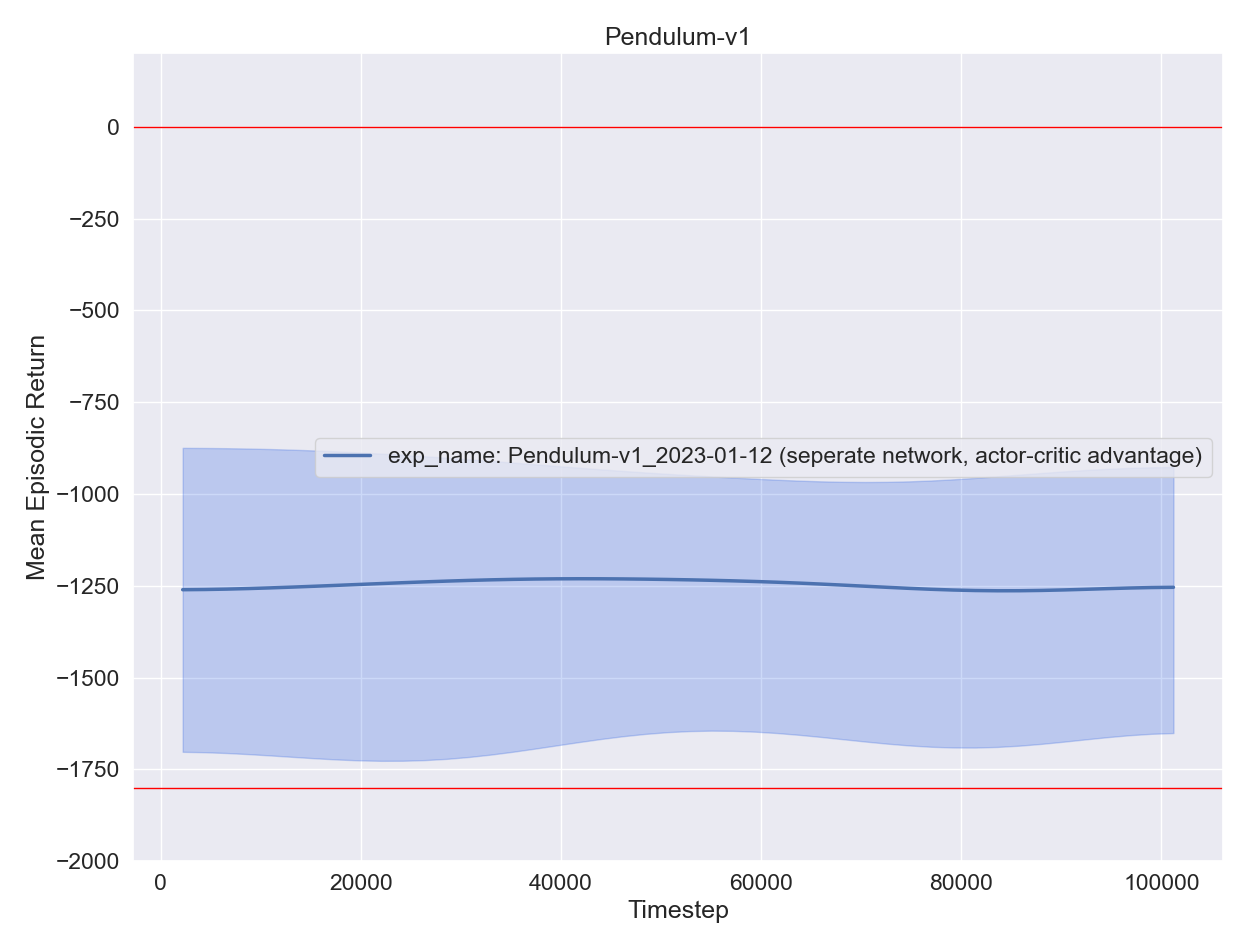

The table this chart was drawn from, first rows:
, experiment, timestep, mean episodic runtime, mean episodic length, eval episodes, mean episodic returns, min episodic returns, max episodic returns, std episodic returns
0, exp_name: Pendulum-v1_2023-01-12 (sepera…, 2200, 0.03701, 200.0, 11, -1225, -1633, -739.7, 293.1
0, exp_name: Pendulum-v1_2023-01-12 (sepera…, 4400, 0.03721, 200.0, 11, -1467, -1717, -1204, 164.6
0, exp_name: Pendulum-v1_2023-01-12 (sepera…, 6600, 0.0394, 200.0, 11, -1397, -1732, -879.5, 304.5
0, exp_name: Pendulum-v1_2023-01-12 (sepera…, 8800, 0.03692, 200.0, 11, -1100, -1405, -744.6, 225.2
0, exp_name: Pendulum-v1_2023-01-12 (sepera…, 11000, 0.03537, 200.0, 11, -1140, -1868, -806.4, 289.3
0, exp_name: Pendulum-v1_2023-01-12 (sepera…, 13200, 0.03551, 200.0, 11, -1090, -1764, -767.4, 293.9
0, exp_name: Pendulum-v1_2023-01-12 (sepera…, 15400, 0.03504, 200.0, 11, -1361, -1783, -759.3, 371.7
0, exp_name: Pendulum-v1_2023-01-12 (sepera…, 17600, 0.03637, 200.0, 11, -1291, -1686, -941.7, 263
0, exp_name: Pendulum-v1_2023-01-12 (sepera…, 19800, 0.03821, 200.0, 11, -1184, -1782, -869.2, 259.9
0, exp_name: Pendulum-v1_2023-01-12 (sepera…, 22000, 0.03522, 200.0, 11, -1300, -1613, -1032, 197.2
0, exp_name: Pendulum-v1_2023-01-12 (sepera…, 24200, 0.03531, 200.0, 11, -1264, -1798, -1006, 274
0, exp_name: Pendulum-v1_2023-01-12 (sepera…, 26400, 0.03502, 200.0, 11, -1288, -1856, -879.1, 307.8
0, exp_name: Pendulum-v1_2023-01-12 (sepera…, 28600, 0.0349, 200.0, 11, -1362, -1814, -883.1, 327.3
0, exp_name: Pendulum-v1_2023-01-12 (sepera…, 30800, 0.03563, 200.0, 11, -1132, -1833, -862.8, 265.9
0, exp_name: Pendulum-v1_2023-01-12 (sepera…, 33000, 0.03823, 200.0, 11, -1180, -1612, -855.3, 294.1
0, exp_name: Pendulum-v1_2023-01-12 (sepera…, 35200, 0.03548, 200.0, 11, -1180, -1844, -867.3, 266.3
0, exp_name: Pendulum-v1_2023-01-12 (sepera…, 37400, 0.03494, 200.0, 11, -1186, -1803, -905.6, 282
0, exp_name: Pendulum-v1_2023-01-12 (sepera…, 39600, 0.035, 200.0, 11, -1158, -1575, -847.6, 204.6
0, exp_name: Pendulum-v1_2023-01-12 (sepera…, 41800, 0.03481, 200.0, 11, -1245, -1614, -943.8, 268.1
0, exp_name: Pendulum-v1_2023-01-12 (sepera…, 44000, 0.03525, 200.0, 11, -1241, -1608, -891.6, 224.4
0, exp_name: Pendulum-v1_2023-01-12 (sepera…, 46200, 0.03784, 200.0, 11, -1315, -1613, -1073, 158.8
0, exp_name: Pendulum-v1_2023-01-12 (sepera…, 48400, 0.03656, 200.0, 11, -1257, -1606, -1042, 181.9
0, exp_name: Pendulum-v1_2023-01-12 (sepera…, 50600, 0.03487, 200.0, 11, -1264, -1584, -1031, 164.5
0, exp_name: Pendulum-v1_2023-01-12 (sepera…, 52800, 0.03524, 200.0, 11, -1303, -1684, -1048, 221.6
0, exp_name: Pendulum-v1_2023-01-12 (sepera…, 55000, 0.03487, 200.0, 11, -1084, -1487, -873.6, 143
0, exp_name: Pendulum-v1_2023-01-12 (sepera…, 57200, 0.03517, 200.0, 11, -1210, -1683, -892.6, 270.9
0, exp_name: Pendulum-v1_2023-01-12 (sepera…, 59400, 0.03796, 200.0, 11, -1233, -1635, -752.4, 273.7
0, exp_name: Pendulum-v1_2023-01-12 (sepera…, 61600, 0.03735, 200.0, 11, -1155, -1505, -765.5, 208.8
0, exp_name: Pendulum-v1_2023-01-12 (sepera…, 63800, 0.03509, 200.0, 11, -1380, -1729, -1132, 175.3
0, exp_name: Pendulum-v1_2023-01-12 (sepera…, 66000, 0.03502, 200.0, 11, -1223, -1570, -977.2, 171.9
0, exp_name: Pendulum-v1_2023-01-12 (sepera…, 68200, 0.03485, 200.0, 11, -1249, -1811, -1077, 242.2
0, exp_name: Pendulum-v1_2023-01-12 (sepera…, 70400, 0.03465, 200.0, 11, -1220, -1582, -1076, 149
0, exp_name: Pendulum-v1_2023-01-12 (sepera…, 72600, 0.03731, 200.0, 11, -1218, -1724, -988.9, 197.3
0, exp_name: Pendulum-v1_2023-01-12 (sepera…, 74800, 0.0371, 200.0, 11, -1228, -1522, -1066, 157.2
0, exp_name: Pendulum-v1_2023-01-12 (sepera…, 77000, 0.0356, 200.0, 11, -1268, -1731, -1026, 174.3
0, exp_name: Pendulum-v1_2023-01-12 (sepera…, 79200, 0.03492, 200.0, 11, -1254, -1863, -848.8, 290.3
0, exp_name: Pendulum-v1_2023-01-12 (sepera…, 81400, 0.03495, 200.0, 11, -1304, -1858, -921.1, 329
0, exp_name: Pendulum-v1_2023-01-12 (sepera…, 83600, 0.03498, 200.0, 11, -1364, -1719, -1004, 255.5
0, exp_name: Pendulum-v1_2023-01-12 (sepera…, 85800, 0.0363, 200.0, 11, -1189, -1713, -913.6, 236.4
0, exp_name: Pendulum-v1_2023-01-12 (sepera…, 88000, 0.03757, 200.0, 11, -1361, -1810, -1044, 274.3
0, exp_name: Pendulum-v1_2023-01-12 (sepera…, 90200, 0.03551, 200.0, 11, -1430, -1847, -887.8, 353.1
0, exp_name: Pendulum-v1_2023-01-12 (sepera…, 92400, 0.03559, 200.0, 11, -1281, -1613, -856.7, 244.9
0, exp_name: Pendulum-v1_2023-01-12 (sepera…, 94600, 0.03529, 200.0, 11, -1247, -1658, -900.9, 254.1
0, exp_name: Pendulum-v1_2023-01-12 (sepera…, 96800, 0.03558, 200.0, 11, -1143, -1438, -773.9, 173.6
0, exp_name: Pendulum-v1_2023-01-12 (sepera…, 99000, 0.03575, 200.0, 11, -1215, -1798, -925.8, 276
0, exp_name: Pendulum-v1_2023-01-12 (sepera…, 101200, 0.03771, 200.0, 11, -1185, -1345, -1044, 81.61
